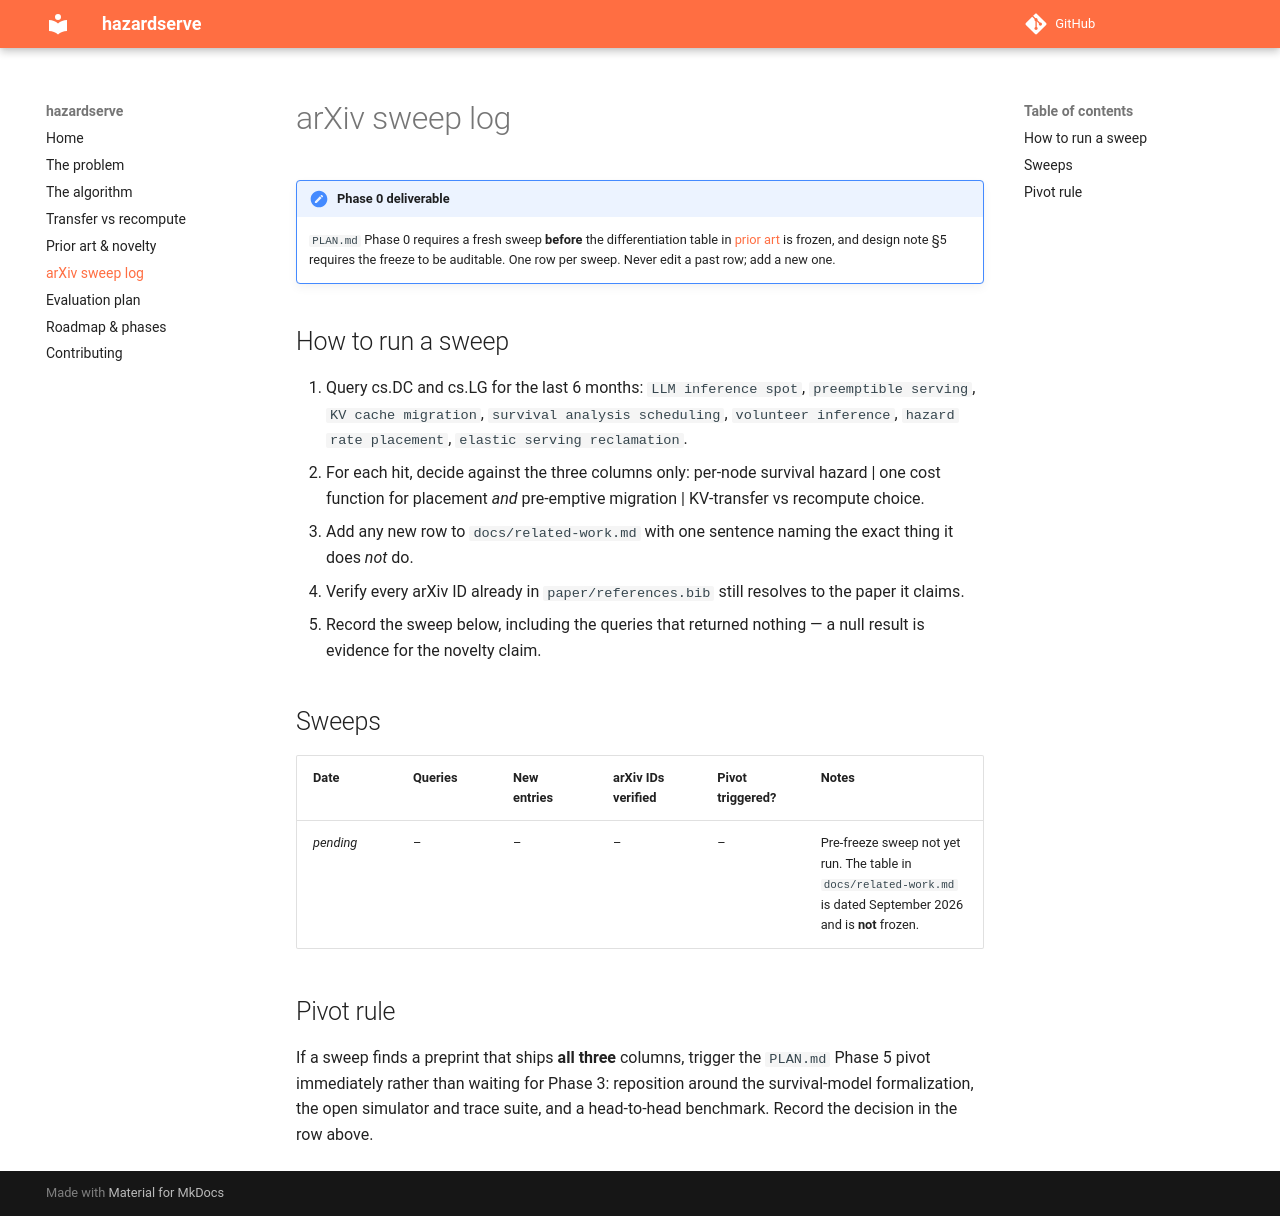

repository: lvlrSajjad/hazardserve · page: sweep-log/index.html · generator: mkdocs

# arXiv sweep log

!!! note "Phase 0 deliverable"
    `PLAN.md` Phase 0 requires a fresh sweep **before** the differentiation table in [prior art](related-work.md) is frozen, and design note §5 requires the freeze to be auditable. One row per sweep. Never edit a past row; add a new one.

## How to run a sweep

1. Query cs.DC and cs.LG for the last 6 months: `LLM inference spot`, `preemptible serving`, `KV cache migration`, `survival analysis scheduling`, `volunteer inference`, `hazard rate placement`, `elastic serving reclamation`.
2. For each hit, decide against the three columns only: per-node survival hazard | one cost function for placement *and* pre-emptive migration | KV-transfer vs recompute choice.
3. Add any new row to `docs/related-work.md` with one sentence naming the exact thing it does *not* do.
4. Verify every arXiv ID already in `paper/references.bib` still resolves to the paper it claims.
5. Record the sweep below, including the queries that returned nothing — a null result is evidence for the novelty claim.

## Sweeps

| Date | Queries | New entries | arXiv IDs verified | Pivot triggered? | Notes |
|---|---|---|---|---|---|
| _pending_ | – | – | – | – | Pre-freeze sweep not yet run. The table in `docs/related-work.md` is dated September 2026 and is **not** frozen. |

## Pivot rule

If a sweep finds a preprint that ships **all three** columns, trigger the `PLAN.md` Phase 5 pivot immediately rather than waiting for Phase 3: reposition around the survival-model formalization, the open simulator and trace suite, and a head-to-head benchmark. Record the decision in the row above.
